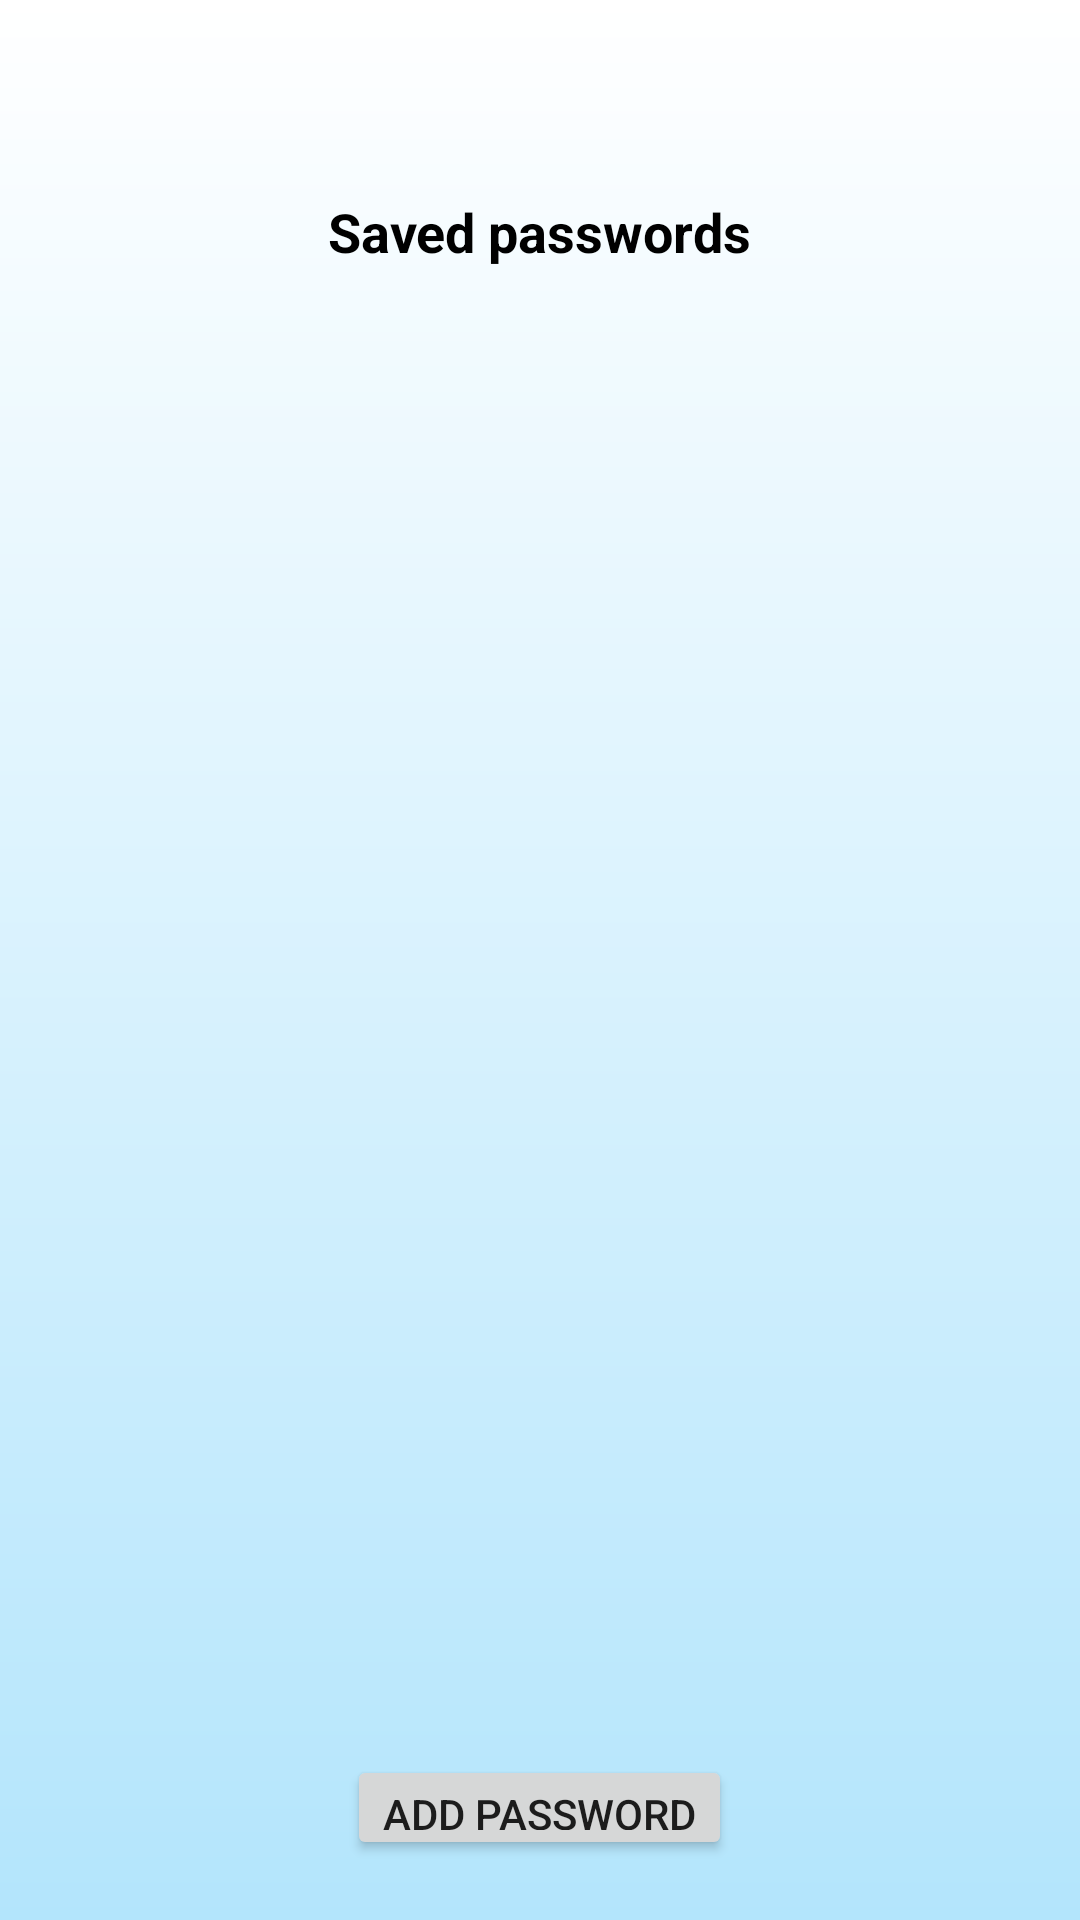

Android layout source for this screen:
<!-- AndroidManifest.xml: application theme Theme.HackTuesApp -->
<!-- res/layout/fragment_saved_passwords.xml -->
<?xml version="1.0" encoding="utf-8"?>
<FrameLayout xmlns:android="http://schemas.android.com/apk/res/android"
    xmlns:tools="http://schemas.android.com/tools"
    android:id="@+id/fragmentSavedPasswords"
    android:layout_width="match_parent"
    android:layout_height="match_parent"
    android:background="@drawable/layout_main_background"
    tools:context=".SavedPasswordsFrag">

    <RelativeLayout
        android:layout_width="match_parent"
        android:layout_height="match_parent"
        android:layout_marginTop="15dp"
        android:padding="20dp">

        <TextView
            android:id="@+id/savedPasswordHeader"
            android:layout_width="wrap_content"
            android:layout_height="wrap_content"
            android:layout_centerHorizontal="true"
            android:layout_marginTop="30dp"
            android:text="Saved passwords"
            android:textColor="@color/black"
            android:textSize="18sp"
            android:textStyle="bold">

        </TextView>

        <Button
            android:id="@+id/addPasswordBtn"
            android:layout_width="wrap_content"
            android:layout_height="wrap_content"
            android:layout_centerHorizontal="true"
            android:layout_marginTop="550dp"
            android:text="Add password">

        </Button>

        <ListView
            android:id="@+id/listView"
            android:layout_width="wrap_content"
            android:layout_height="wrap_content"
            android:layout_below="@id/savedPasswordHeader"
            android:layout_alignBottom="@id/addPasswordBtn"
            android:layout_marginTop="15dp"
            android:layout_marginBottom="60dp">

        </ListView>

    </RelativeLayout>

</FrameLayout>
<!-- resources referenced by this layout -->
<resources>
  <color name="black">#FF000000</color>
  <!-- drawable layout_main_background (drawable) -->
  <?xml version="1.0" encoding="utf-8"?>
  <shape xmlns:android="http://schemas.android.com/apk/res/android">
      <gradient
          android:endColor="@color/very_light_blue"
          android:startColor="@color/white"
          android:angle="270"
          />
  </shape>
  <style name="Theme.HackTuesApp" parent="Theme.MaterialComponents.DayNight.NoActionBar">
          
          <item name="colorPrimary">@color/purple_500</item>
          <item name="colorPrimaryVariant">@color/purple_700</item>
          <item name="colorOnPrimary">@color/white</item>
          
          <item name="colorSecondary">@color/teal_200</item>
          <item name="colorSecondaryVariant">@color/teal_700</item>
          <item name="colorOnSecondary">@color/black</item>
          
          <item name="android:statusBarColor">?attr/colorPrimaryVariant</item>
          
      </style>
  <color name="very_light_blue">#B3E5FC</color>
  <color name="white">#FFFFFFFF</color>
  <color name="purple_500">#FF6200EE</color>
  <color name="purple_700">#FF3700B3</color>
  <color name="teal_200">#FF03DAC5</color>
  <color name="teal_700">#FF018786</color>
</resources>
